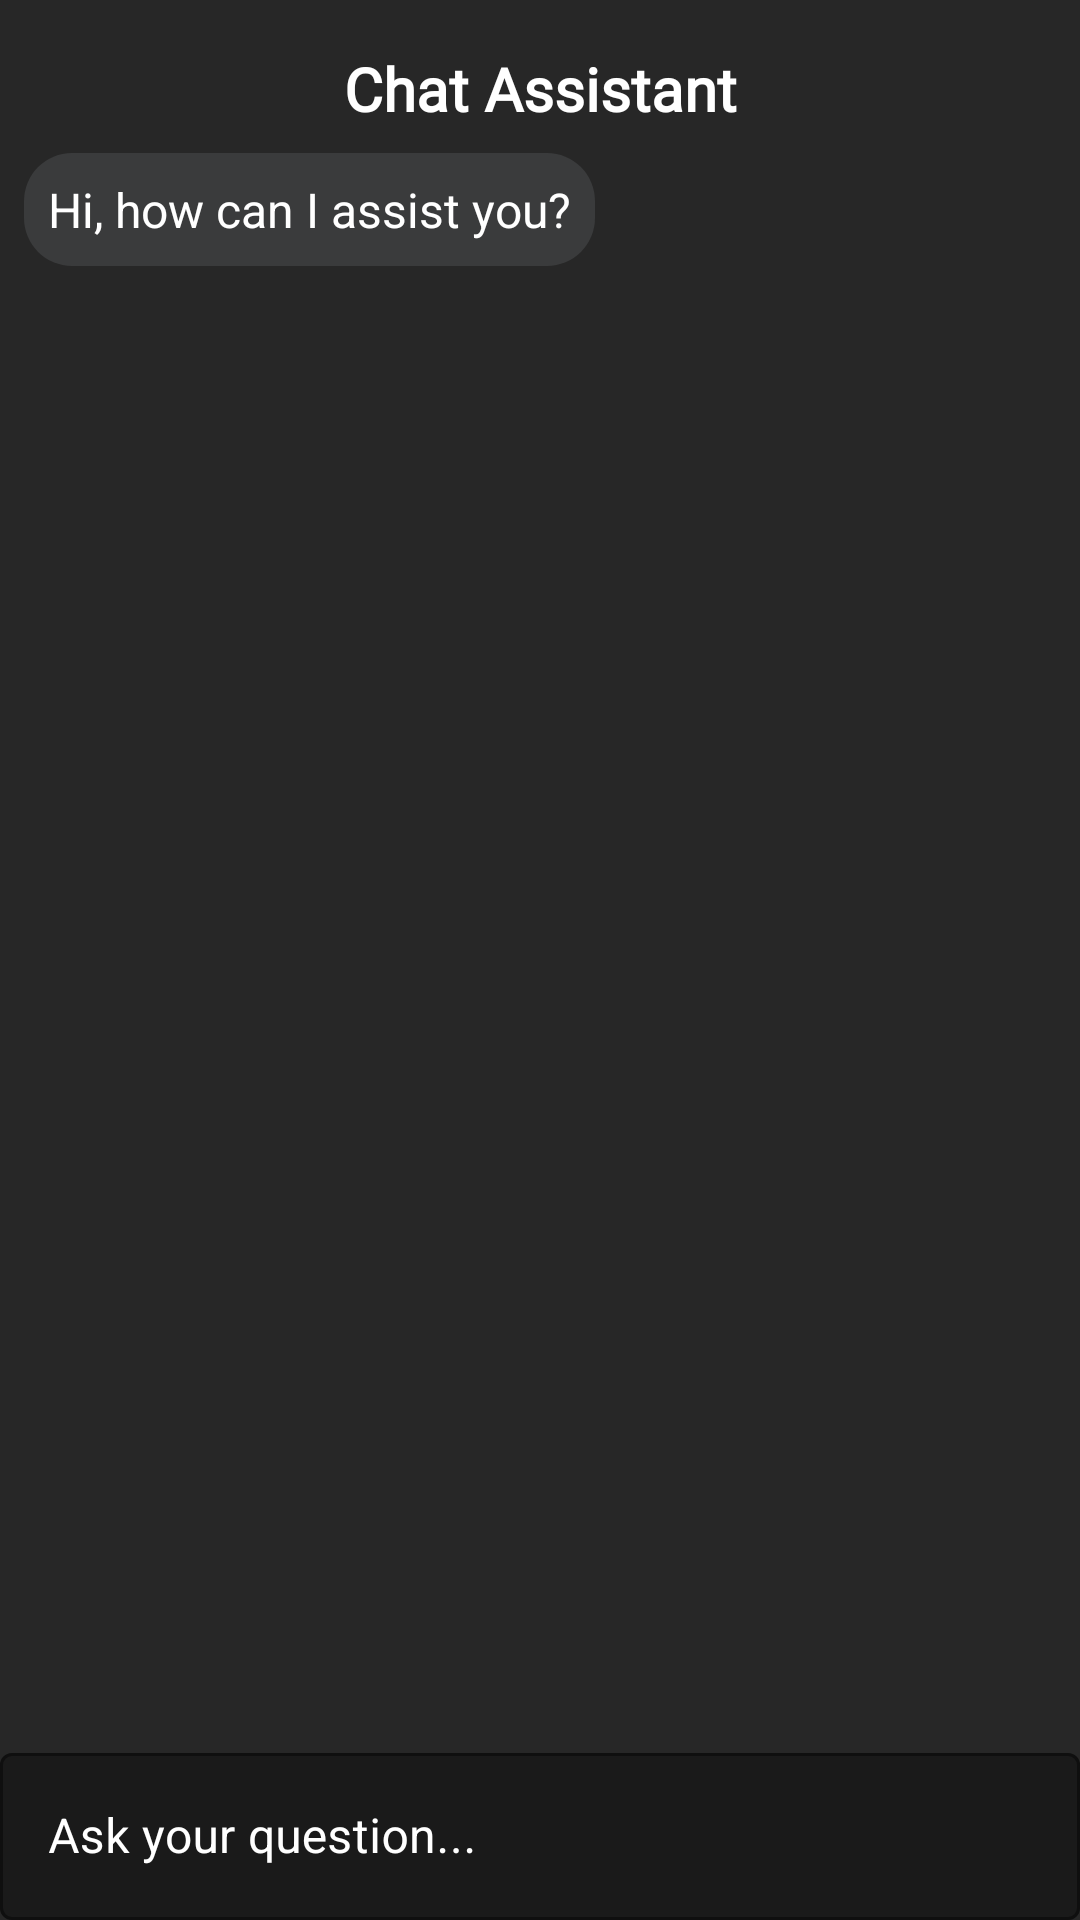

This screen was rendered from an Android layout file. Write that file and the resources it references.
<!-- AndroidManifest.xml: application theme Theme.Samrudha -->
<!-- res/layout/fragment_assistant.xml -->
<?xml version="1.0" encoding="utf-8"?>
<androidx.constraintlayout.widget.ConstraintLayout
    xmlns:android="http://schemas.android.com/apk/res/android"
    xmlns:app="http://schemas.android.com/apk/res-auto"
    xmlns:tools="http://schemas.android.com/tools"
    android:layout_width="match_parent"
    android:layout_height="match_parent"
    android:background="@color/darktheme"
    tools:context=".AssistantFragment">

    
    <TextView
        android:id="@+id/tv_heading"
        android:layout_width="wrap_content"
        android:layout_height="wrap_content"
        android:text="Chat Assistant"
        android:textSize="20sp"
        android:textStyle="bold"
        android:textColor="@color/white"
        android:fontFamily="@font/sen_bold"
        app:layout_constraintTop_toTopOf="parent"
        app:layout_constraintStart_toStartOf="parent"
        app:layout_constraintEnd_toEndOf="parent"
        android:layout_marginTop="16dp"/>

    
    <TextView
        android:id="@+id/tv_presaved_message"
        android:layout_width="wrap_content"
        android:layout_height="wrap_content"
        android:text="Hi, how can I assist you?"
        android:textSize="16sp"
        android:textColor="@color/white"
        android:background="@drawable/chat_bubble_background"
        android:padding="8dp"
        app:layout_constraintTop_toBottomOf="@id/tv_heading"
        app:layout_constraintStart_toStartOf="parent"
        android:layout_margin="8dp"/>

    
    <androidx.recyclerview.widget.RecyclerView
        android:id="@+id/rv_chat"
        android:layout_width="0dp"
        android:layout_height="0dp"
        app:layout_constraintTop_toBottomOf="@id/tv_presaved_message"
        app:layout_constraintBottom_toTopOf="@id/input_message"
        app:layout_constraintStart_toStartOf="parent"
        app:layout_constraintEnd_toEndOf="parent"
        android:padding="8dp"/>

    
    <com.google.android.material.textfield.TextInputLayout
        android:id="@+id/input_message"
        android:layout_width="0dp"
        android:layout_height="wrap_content"
        android:hint="Ask your question..."
        style="@style/OutlinedTextField"
        app:layout_constraintStart_toStartOf="parent"
        app:layout_constraintEnd_toEndOf="@id/btn_send"
        app:layout_constraintBottom_toBottomOf="parent">

        <com.google.android.material.textfield.TextInputEditText
            android:id="@+id/et_message"
            android:layout_width="match_parent"
            android:layout_height="wrap_content"
            android:inputType="text"/>
    </com.google.android.material.textfield.TextInputLayout>

    
    <ImageButton
        android:id="@+id/btn_send"
        android:layout_width="wrap_content"
        android:layout_height="wrap_content"
        android:background="@null"
        android:src="@drawable/ic_send"
        app:layout_constraintEnd_toEndOf="parent"
        app:layout_constraintBottom_toBottomOf="parent"
        android:padding="8dp"/>

</androidx.constraintlayout.widget.ConstraintLayout>
<!-- resources referenced by this layout -->
<resources>
  <color name="darktheme">#272727</color>
  <color name="white">#FFFFFF</color>
  <!-- drawable chat_bubble_background (drawable) -->
  <?xml version="1.0" encoding="utf-8"?>
  <shape xmlns:android="http://schemas.android.com/apk/res/android" android:shape="rectangle">
      <solid android:color="#3A3B3C"/>  
      <corners android:radius="16dp"/>
      <padding android:left="12dp" android:right="12dp" android:top="8dp" android:bottom="8dp"/>
  </shape>
  <style name="OutlinedTextField" parent="Widget.MaterialComponents.TextInputLayout.OutlinedBox">
          <item name="android:textColor">@color/white</item>
          <item name="android:textColorHint">@color/white</item>
          <item name="hintTextColor">@color/hint_color</item> 
          <item name="boxStrokeColor">@color/green_dark</item>
          <item name="boxBackgroundColor">@color/dark_background</item>
      </style>
  <style name="Theme.Samrudha" parent="Theme.MaterialComponents.DayNight.NoActionBar">
          <item name="android:windowBackground">@color/black</item>
          <item name="colorPrimary">@color/green_primary</item>
          <item name="colorSecondary">@color/gold_accent</item>
          <item name="android:statusBarColor">@color/black</item>
      </style>
  <color name="green_dark">#06402B</color>
  <color name="dark_background">#1A1A1A</color>
  <color name="black">#000000</color>
  <color name="green_primary">#32CD32</color>
  <color name="gold_accent">#FFB300</color>
</resources>
